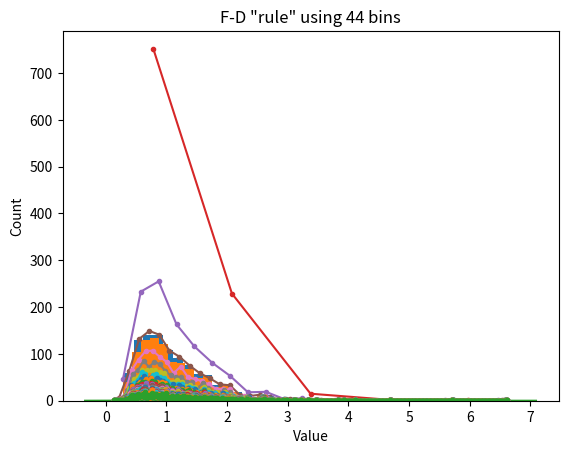

Write the Python code that produced this figure.
# import libraries
import matplotlib.pyplot as plt
import numpy as np
import scipy.stats as stats

## create some data

# number of data points
n = 1000

# number of histogram bins
k = 40

# generate log-normal distribution
data = np.exp( np.random.randn(n)/2 )


# one way to show a histogram
plt.hist(data,k)
plt.xlabel('Value')
plt.ylabel('Count')
plt.show()

## try the Freedman-Diaconis rule

r = 2*stats.iqr(data)*n**(-1/3)
b = np.ceil( (max(data)-min(data) )/r )

plt.hist(data,int(b))

# or directly from the hist function
#plt.hist(data,bins='fd')

plt.xlabel('Value')
plt.ylabel('Count')
plt.title('F-D "rule" using %g bins'%b)
plt.show()

# small aside on Seaborn

import seaborn as sns
sns.distplot(data) # uses FD rule by default

## lots of histograms with increasing bins

bins2try = np.round( np.linspace(5,n/2,30) )

for bini in range(len(bins2try)):
    y,x = np.histogram(data,int(bins2try[bini]))
    x = (x[:-1]+x[1:])/2
    plt.plot(x,y,'.-')